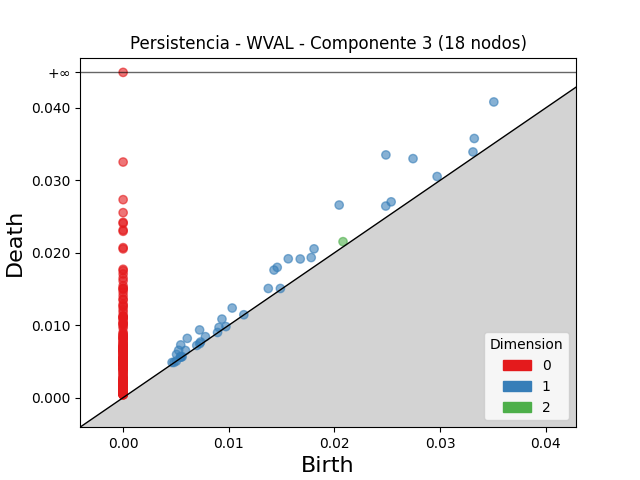

Values plotted in this chart, from the file beside it:
dimension, birth, death
2, 0.02082, 0.02154
1, 0.02487, 0.03351
1, 0.02045, 0.02659
1, 0.03509, 0.04083
1, 0.02744, 0.033
1, 0.01563, 0.01917
1, 0.01459, 0.01799
1, 0.01428, 0.01762
1, 0.03324, 0.03578
1, 0.01807, 0.02054
1, 0.01676, 0.01914
1, 0.006071, 0.008182
1, 0.00724, 0.009348
1, 0.01032, 0.01237
1, 0.005454, 0.007279
1, 0.02537, 0.02703
1, 0.02486, 0.02645
1, 0.0178, 0.01934
1, 0.009354, 0.01084
1, 0.01374, 0.01507
1, 0.005258, 0.006534
1, 0.005057, 0.005969
1, 0.02972, 0.03053
1, 0.03312, 0.03392
1, 0.007788, 0.00842
1, 0.009078, 0.009695
1, 0.0059, 0.006512
1, 0.007331, 0.00768
1, 0.006969, 0.007202
1, 0.004633, 0.004855
1, 0.007246, 0.007457
1, 0.005418, 0.005617
1, 0.005456, 0.00564
1, 0.01489, 0.01507
1, 0.005482, 0.005594
1, 0.00973, 0.009809
1, 0.005591, 0.005654
1, 0.008938, 0.008995
1, 0.004817, 0.004859
1, 0.01143, 0.01144
1, 0.005039, 0.005052
0, 0.0, inf
0, 0.0, 0.03253
0, 0.0, 0.02734
0, 0.0, 0.02554
0, 0.0, 0.0242
0, 0.0, 0.02407
0, 0.0, 0.02313
0, 0.0, 0.02297
0, 0.0, 0.02071
0, 0.0, 0.02054
0, 0.0, 0.01773
0, 0.0, 0.01753
0, 0.0, 0.01708
0, 0.0, 0.01651
0, 0.0, 0.01613
0, 0.0, 0.01544
0, 0.0, 0.01509
0, 0.0, 0.01507
0, 0.0, 0.01493
... 186 more rows
